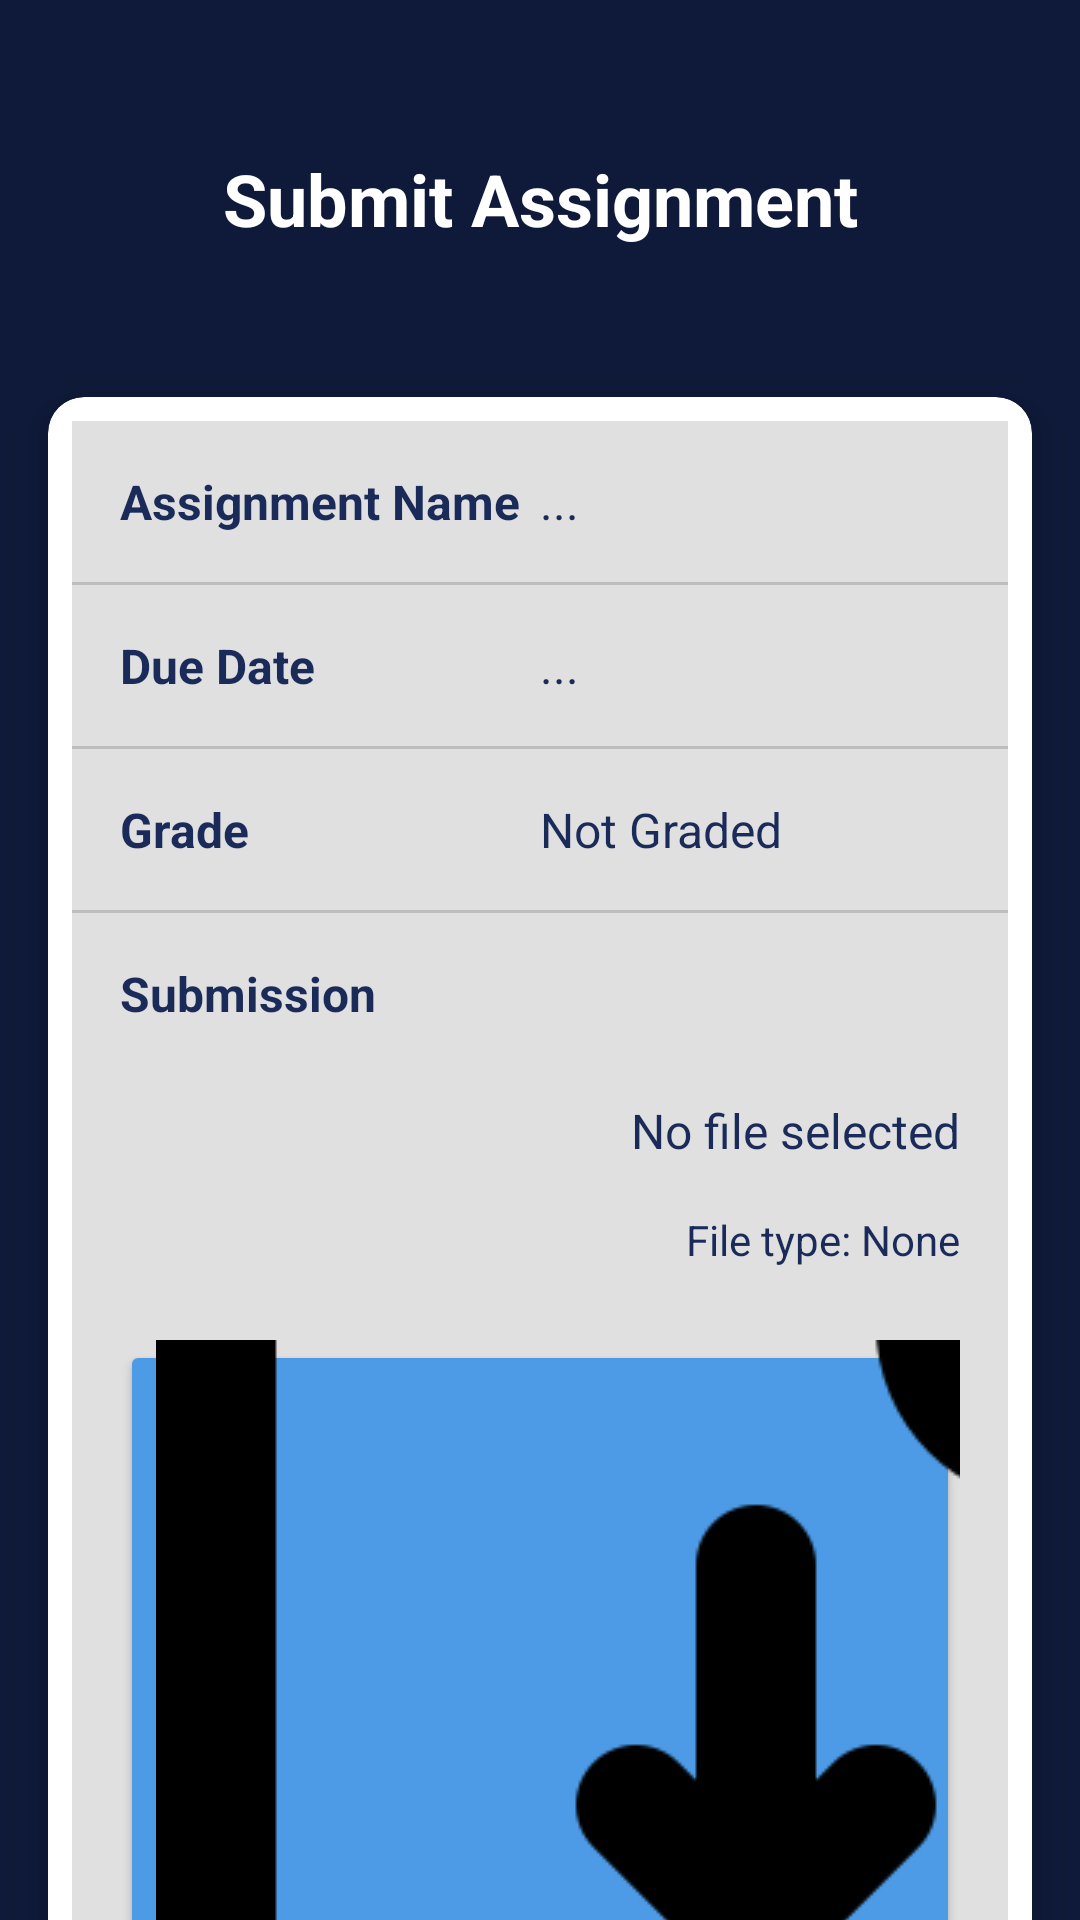

The Android layout XML behind this screen, and the referenced resources:
<!-- AndroidManifest.xml: application theme Theme.Academix -->
<!-- res/layout/activity_submit_assignment.xml -->
<?xml version="1.0" encoding="utf-8"?>
<androidx.constraintlayout.widget.ConstraintLayout
    xmlns:android="http://schemas.android.com/apk/res/android"
    xmlns:app="http://schemas.android.com/apk/res-auto"
    xmlns:tools="http://schemas.android.com/tools"
    android:id="@+id/main"
    android:layout_width="match_parent"
    android:layout_height="match_parent"
    android:background="#0F1A3A"
    tools:context=".SubmitAssignment">

    
    <TextView
        android:id="@+id/submitAssignmentTitle"
        android:layout_width="0dp"
        android:layout_height="wrap_content"
        android:text="Submit Assignment"
        android:textColor="#FFFFFF"
        android:textSize="24sp"
        android:textStyle="bold"
        android:gravity="center"
        android:layout_marginTop="50dp"
        app:layout_constraintTop_toTopOf="parent"
        app:layout_constraintStart_toStartOf="parent"
        app:layout_constraintEnd_toEndOf="parent" />

    <androidx.cardview.widget.CardView
        android:id="@+id/infoCard"
        android:layout_width="0dp"
        android:layout_height="wrap_content"
        android:layout_marginTop="50dp"
        android:layout_marginRight="16dp"
        android:layout_marginLeft="16dp"
        app:cardBackgroundColor="#FFFFFF"
        app:cardCornerRadius="12dp"
        app:cardElevation="8dp"
        app:layout_constraintTop_toBottomOf="@id/submitAssignmentTitle"
        app:layout_constraintStart_toStartOf="parent"
        app:layout_constraintEnd_toEndOf="parent">

        <LinearLayout
            android:layout_width="match_parent"
            android:layout_height="wrap_content"
            android:orientation="vertical"
            android:padding="8dp">

            
            <LinearLayout
                android:layout_width="match_parent"
                android:layout_height="wrap_content"
                android:orientation="horizontal"
                android:paddingTop="16dp"
                android:paddingBottom="16dp"
                android:paddingStart="16dp"
                android:paddingEnd="16dp"
                android:background="#E0E0E0">

                <TextView
                    android:layout_width="0dp"
                    android:layout_height="wrap_content"
                    android:layout_weight="1"
                    android:text="Assignment Name"
                    android:textStyle="bold"
                    android:textColor="#1A2B5A"
                    android:textSize="16sp"/>

                <TextView
                    android:id="@+id/assignmentName"
                    android:layout_width="0dp"
                    android:layout_height="wrap_content"
                    android:layout_weight="1"
                    android:text="..."
                    android:textColor="#1A2B5A"
                    android:textSize="16sp"/>
            </LinearLayout>

            <View
                android:layout_width="match_parent"
                android:layout_height="1dp"
                android:background="#BDBDBD"/>

            
            <LinearLayout
                android:layout_width="match_parent"
                android:layout_height="wrap_content"
                android:orientation="horizontal"
                android:paddingTop="16dp"
                android:paddingBottom="16dp"
                android:paddingStart="16dp"
                android:paddingEnd="16dp"
                android:background="#E0E0E0">

                <TextView
                    android:layout_width="0dp"
                    android:layout_height="wrap_content"
                    android:layout_weight="1"
                    android:text="Due Date"
                    android:textStyle="bold"
                    android:textColor="#1A2B5A"
                    android:textSize="16sp"/>

                <TextView
                    android:id="@+id/assignmentDueDate"
                    android:layout_width="0dp"
                    android:layout_height="wrap_content"
                    android:layout_weight="1"
                    android:text="..."
                    android:textColor="#1A2B5A"
                    android:textSize="16sp"/>
            </LinearLayout>

            <View
                android:layout_width="match_parent"
                android:layout_height="1dp"
                android:background="#BDBDBD"/>

            
            <LinearLayout
                android:layout_width="match_parent"
                android:layout_height="wrap_content"
                android:orientation="horizontal"
                android:paddingTop="16dp"
                android:paddingBottom="16dp"
                android:paddingStart="16dp"
                android:paddingEnd="16dp"
                android:background="#E0E0E0">

                <TextView
                    android:layout_width="0dp"
                    android:layout_height="wrap_content"
                    android:layout_weight="1"
                    android:text="Grade"
                    android:textStyle="bold"
                    android:textColor="#1A2B5A"
                    android:textSize="16sp"/>

                <TextView
                    android:id="@+id/assignmentGrade"
                    android:layout_width="0dp"
                    android:layout_height="wrap_content"
                    android:layout_weight="1"
                    android:text="Not Graded"
                    android:textColor="#1A2B5A"
                    android:textSize="16sp"/>
            </LinearLayout>

            <View
                android:layout_width="match_parent"
                android:layout_height="1dp"
                android:background="#BDBDBD"/>

            
            <LinearLayout
                android:layout_width="match_parent"
                android:layout_height="wrap_content"
                android:orientation="horizontal"
                android:paddingTop="16dp"
                android:paddingBottom="16dp"
                android:paddingStart="16dp"
                android:paddingEnd="16dp"
                android:background="#E0E0E0"
                android:gravity="center_vertical">

                <TextView
                    android:layout_width="0dp"
                    android:layout_height="wrap_content"
                    android:layout_weight="1"
                    android:text="Submission"
                    android:textStyle="bold"
                    android:textColor="#1A2B5A"
                    android:textSize="16sp"/>
            </LinearLayout>

            
            <LinearLayout
                android:layout_width="match_parent"
                android:layout_height="wrap_content"
                android:orientation="horizontal"
                android:paddingTop="8dp"
                android:paddingBottom="8dp"
                android:paddingStart="16dp"
                android:paddingEnd="16dp"
                android:background="#E0E0E0"
                android:gravity="end">

                <TextView
                    android:id="@+id/assignmentSubmission"
                    android:layout_width="wrap_content"
                    android:layout_height="wrap_content"
                    android:text="No file selected"
                    android:textColor="#1A2B5A"
                    android:textSize="16sp"
                    android:ellipsize="end"
                    android:maxLines="1"/>
            </LinearLayout>

            
            <LinearLayout
                android:layout_width="match_parent"
                android:layout_height="wrap_content"
                android:orientation="horizontal"
                android:paddingTop="8dp"
                android:paddingBottom="8dp"
                android:paddingStart="16dp"
                android:paddingEnd="16dp"
                android:background="#E0E0E0"
                android:gravity="end">

                <TextView
                    android:id="@+id/fileTypeText"
                    android:layout_width="wrap_content"
                    android:layout_height="wrap_content"
                    android:text="File type: None"
                    android:textColor="#1A2B5A"
                    android:textSize="14sp"/>
            </LinearLayout>

            
            <LinearLayout
                android:layout_width="match_parent"
                android:layout_height="wrap_content"
                android:orientation="horizontal"
                android:paddingTop="16dp"
                android:paddingBottom="16dp"
                android:paddingStart="16dp"
                android:paddingEnd="16dp"
                android:background="#E0E0E0"
                android:gravity="end">

                <Button
                    android:id="@+id/uploadButton"
                    android:layout_width="wrap_content"
                    android:layout_height="wrap_content"
                    android:text="Browse"
                    android:textColor="#FFFFFF"
                    android:backgroundTint="#4D9BE6"
                    android:drawableStart="@drawable/ic_download"
                    android:drawablePadding="6dp"
                    android:minWidth="100dp"/>
            </LinearLayout>
        </LinearLayout>
    </androidx.cardview.widget.CardView>

    
    <Button
        android:id="@+id/submitButton"
        android:layout_width="0dp"
        android:layout_height="wrap_content"
        android:text="Submit Assignment"
        android:textColor="#FFFFFF"
        android:backgroundTint="#4D9BE6"
        android:layout_marginTop="30dp"
        android:layout_marginLeft="16dp"
        android:layout_marginRight="16dp"
        app:layout_constraintTop_toBottomOf="@id/infoCard"
        app:layout_constraintStart_toStartOf="parent"
        app:layout_constraintEnd_toEndOf="parent"/>


</androidx.constraintlayout.widget.ConstraintLayout>
<!-- resources referenced by this layout -->
<resources>
  <!-- drawable ic_download: png bitmap (drawable, 12315 bytes) -->
  <style name="Theme.Academix" parent="Base.Theme.Academix" />
  <style name="Base.Theme.Academix" parent="Theme.Material3.DayNight.NoActionBar">
          
          
      </style>
</resources>
